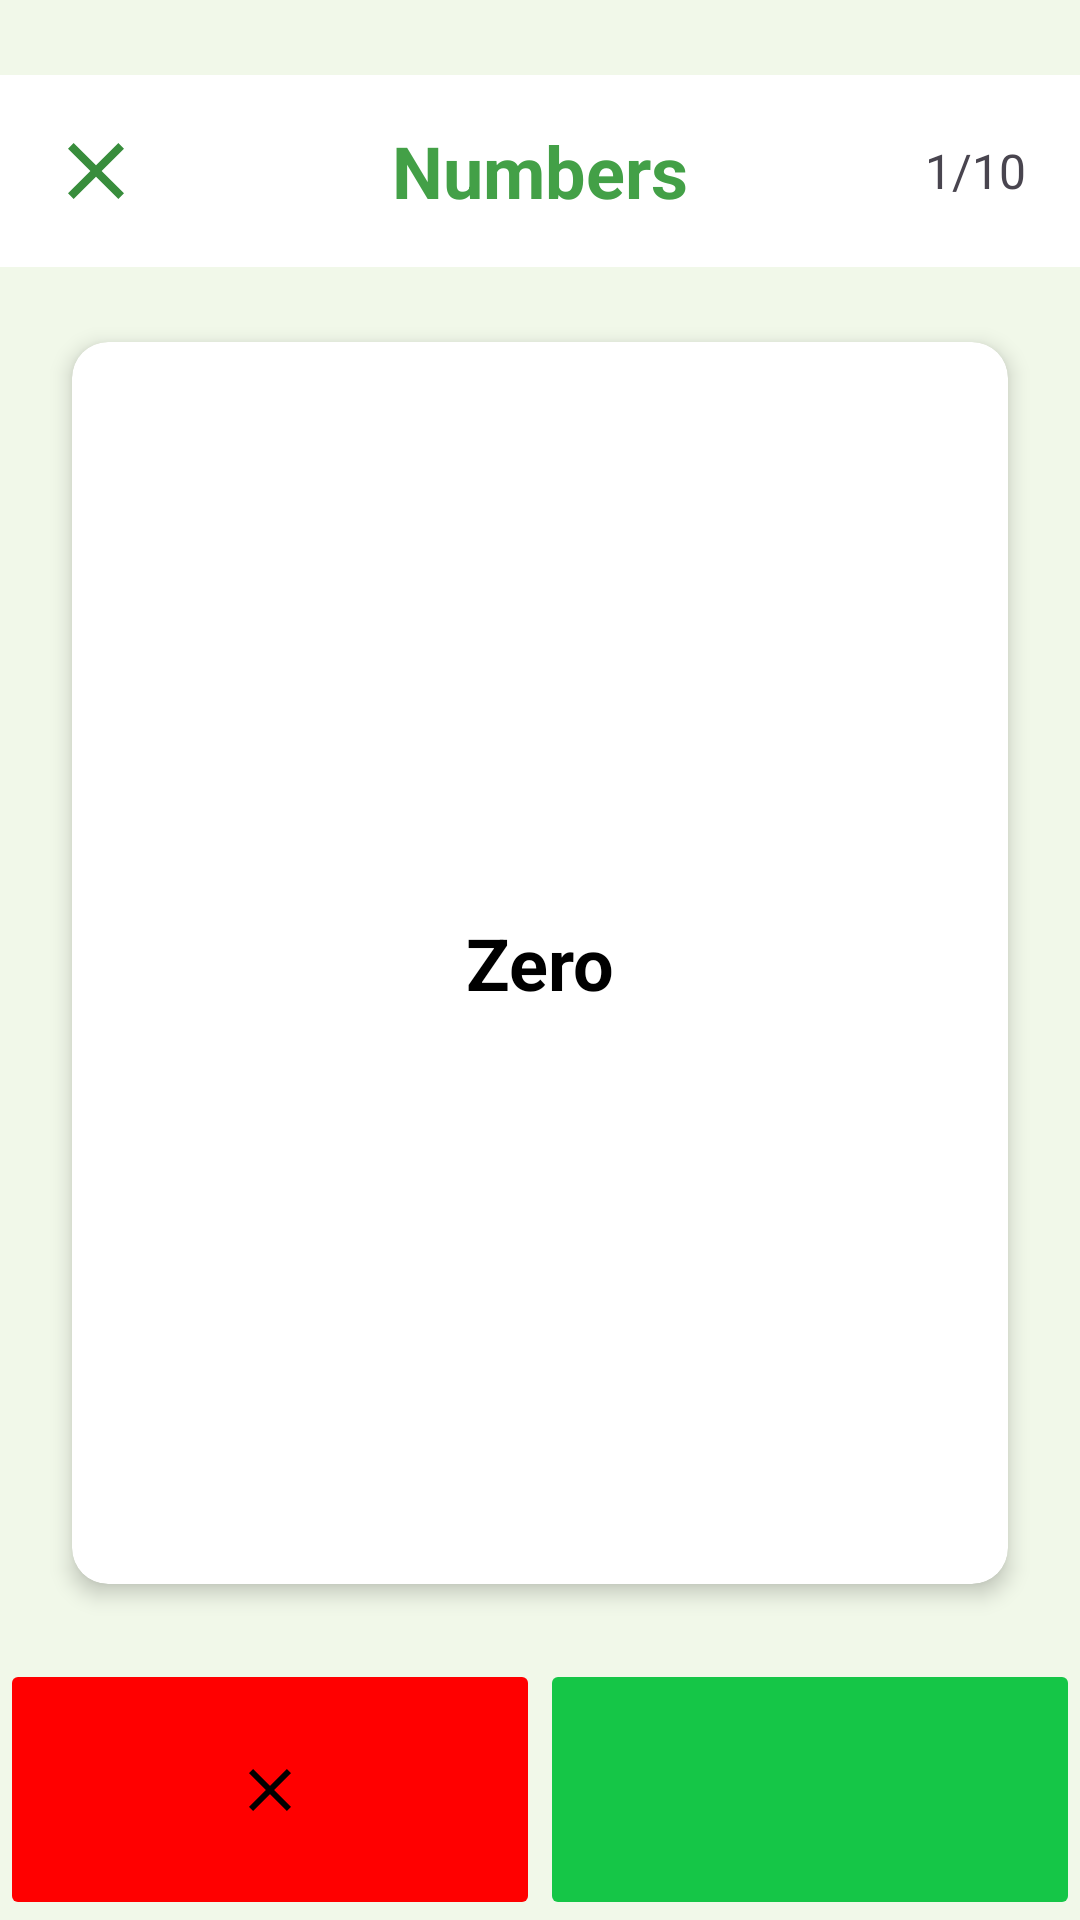

The Android layout XML behind this screen, and the referenced resources:
<!-- AndroidManifest.xml: application theme Theme.Wordupapp -->
<!-- res/layout/activity_flashcard.xml -->
<?xml version="1.0" encoding="utf-8"?>
<androidx.constraintlayout.widget.ConstraintLayout xmlns:android="http://schemas.android.com/apk/res/android"
    xmlns:app="http://schemas.android.com/apk/res-auto"
    xmlns:tools="http://schemas.android.com/tools"
    android:layout_width="match_parent"
    android:layout_height="match_parent"
    android:background="@color/background_color">

    <com.google.android.material.appbar.AppBarLayout
        android:id="@+id/appBarLayout"
        android:layout_width="match_parent"
        android:layout_height="wrap_content"
        android:layout_marginTop="25dp"
        app:layout_constraintTop_toTopOf="parent">

        <com.google.android.material.appbar.MaterialToolbar
            android:id="@+id/topAppBar"
            style="@style/Widget.MaterialComponents.Toolbar.Primary"
            android:layout_width="match_parent"
            android:layout_height="?attr/actionBarSize"
            android:background="@drawable/toolbar_bg"

            app:titleTextColor="@color/primary_color">

            <ImageView
                android:id="@+id/userIcon"
                android:layout_width="32dp"
                android:layout_height="32dp"
                android:layout_gravity="start"
                android:layout_marginRight="18dp"
                android:padding="0dp"
                android:src="@drawable/ic_close_vector" />

            <TextView
                android:id="@+id/DeckName"
                android:layout_width="wrap_content"
                android:layout_height="wrap_content"
                android:layout_gravity="center"
                android:text="Numbers"
                android:textColor="@color/primary_color"
                android:textSize="24sp"
                android:textStyle="bold" />

            <TextView
                android:layout_width="wrap_content"
                android:layout_height="wrap_content"
                android:text="1/10"
                android:textSize="16sp"
                android:layout_gravity="end"
                android:layout_marginRight="18dp"/>

        </com.google.android.material.appbar.MaterialToolbar>

    </com.google.android.material.appbar.AppBarLayout>

    <androidx.cardview.widget.CardView
        android:id="@+id/cardView"
        android:layout_width="0dp"
        android:layout_height="414dp"
        android:layout_marginStart="24dp"
        android:layout_marginEnd="24dp"
        app:cardBackgroundColor="@android:color/white"
        app:cardCornerRadius="12dp"
        app:cardElevation="4dp"
        app:layout_constraintBottom_toTopOf="@+id/linearLayout2"
        app:layout_constraintEnd_toEndOf="parent"
        app:layout_constraintStart_toStartOf="parent"
        app:layout_constraintTop_toBottomOf="@+id/appBarLayout">

        <LinearLayout
            android:id="@+id/cardContainer"
            android:layout_width="match_parent"
            android:layout_height="match_parent"
            android:clickable="true"
            android:focusable="true"
            android:orientation="vertical">


            
            <Space
                android:layout_width="match_parent"
                android:layout_height="0dp"
                android:layout_weight="1" />

            
            <TextView
                android:id="@+id/cardText"
                android:layout_width="match_parent"
                android:layout_height="wrap_content"
                android:gravity="center"
                android:text="Zero"
                android:textColor="@android:color/black"
                android:textSize="24sp"
                android:textStyle="bold" />

            
            <Space
                android:layout_width="match_parent"
                android:layout_height="0dp"
                android:layout_weight="1" />

        </LinearLayout>
    </androidx.cardview.widget.CardView>

    <LinearLayout
        android:id="@+id/linearLayout2"
        android:layout_width="match_parent"
        android:layout_height="87dp"
        android:orientation="horizontal"
        app:layout_constraintBottom_toBottomOf="parent">

        <ImageButton
            android:layout_width="0dp"
            android:layout_height="match_parent"
            android:layout_weight="1"
            android:backgroundTint="@color/red"
            android:contentDescription="Not Known"
            android:scaleType="centerInside"
            android:src="@drawable/ic_notknown_vector" />

        <ImageButton
            android:layout_width="0dp"
            android:layout_height="match_parent"
            android:layout_weight="1"
            android:backgroundTint="@color/green"
            android:contentDescription="Known"
            android:scaleType="centerInside"
            android:src="@drawable/ic_known_vector" />

    </LinearLayout>


</androidx.constraintlayout.widget.ConstraintLayout>
<!-- resources referenced by this layout -->
<resources>
  <color name="background_color">#F1F8E9</color>
  <color name="green">#15C647</color>
  <color name="primary_color">#43A047</color>
  <color name="red">#FF0000</color>
  <!-- drawable ic_close_vector (drawable) -->
  <vector xmlns:android="http://schemas.android.com/apk/res/android" android:height="24dp" android:tint="#388D3C" android:viewportHeight="24" android:viewportWidth="24" android:width="24dp">
        
      <path android:fillColor="@android:color/white" android:pathData="M19,6.41L17.59,5 12,10.59 6.41,5 5,6.41 10.59,12 5,17.59 6.41,19 12,13.41 17.59,19 19,17.59 13.41,12z"/>
      
  </vector>
  <!-- drawable ic_notknown_vector (drawable) -->
  <vector xmlns:android="http://schemas.android.com/apk/res/android" android:height="24dp" android:tint="@color/black" android:viewportHeight="24" android:viewportWidth="24" android:width="24dp">
        
      <path android:fillColor="@android:color/white" android:pathData="M19,6.41L17.59,5 12,10.59 6.41,5 5,6.41 10.59,12 5,17.59 6.41,19 12,13.41 17.59,19 19,17.59 13.41,12z"/>
      
  </vector>
  <!-- drawable toolbar_bg (drawable) -->
  <?xml version="1.0" encoding="utf-8"?>
  <shape xmlns:android="http://schemas.android.com/apk/res/android">
      <solid android:color="@color/white"/>  
  
  
  
  
  
  
  
  </shape>
  <style name="Theme.Wordupapp" parent="Base.Theme.Wordupapp" />
  <color name="black">#FF000000</color>
  <color name="white">#FFFFFFFF</color>
  <style name="Base.Theme.Wordupapp" parent="Theme.Material3.DayNight.NoActionBar">
          
          
      </style>
</resources>
